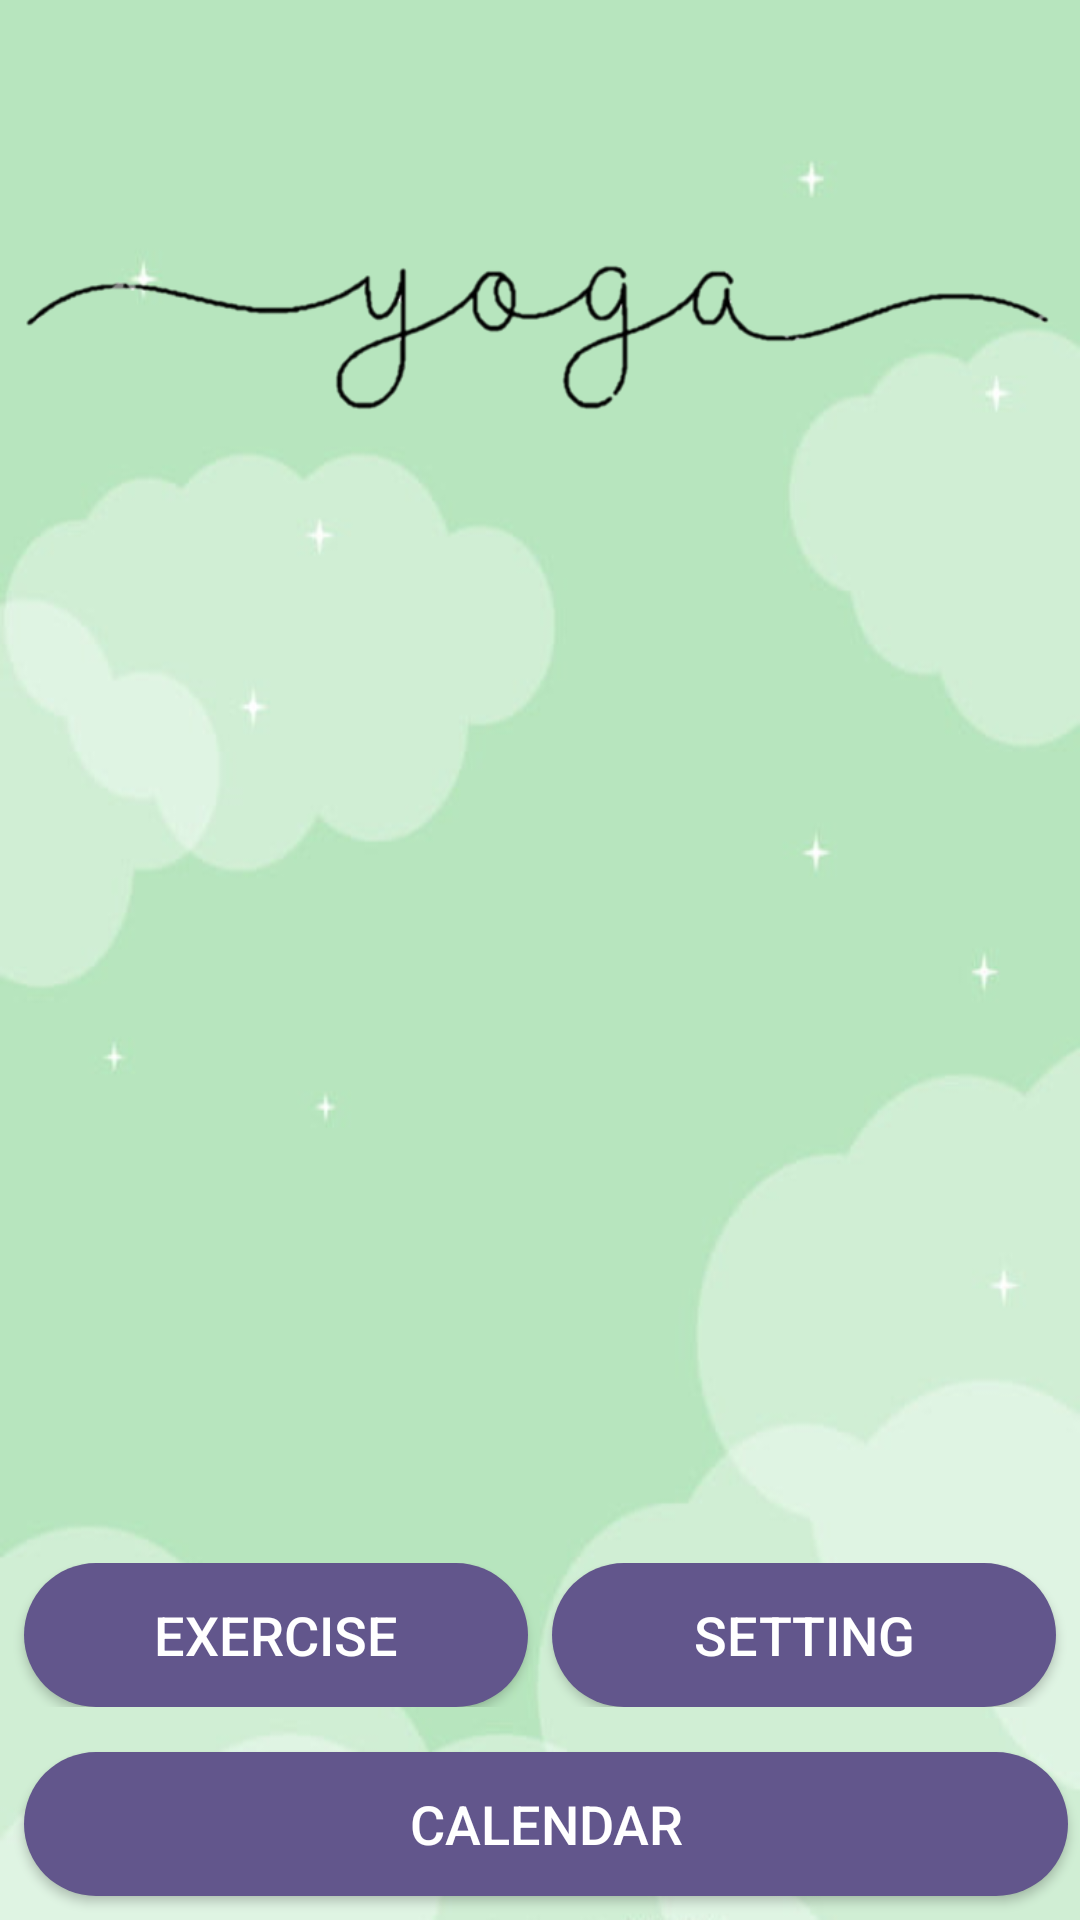

The Android layout XML behind this screen, and the referenced resources:
<!-- AndroidManifest.xml: application theme AppTheme -->
<!-- res/layout/activity_main.xml -->
<?xml version="1.0" encoding="utf-8"?>
<RelativeLayout xmlns:android="http://schemas.android.com/apk/res/android"
    xmlns:app="http://schemas.android.com/apk/res-auto"
    xmlns:tools="http://schemas.android.com/tools"
    android:layout_width="match_parent"
    android:layout_height="match_parent"
    android:background="@drawable/background"
    tools:context=".MainActivity">

    <ImageView
        android:layout_centerHorizontal="true"
        android:layout_marginTop="20dp"
        android:layout_width="wrap_content"
        android:layout_height="wrap_content"
        android:src="@drawable/logo"
        android:layout_alignParentTop="true"/>

    <ImageView
        android:id="@+id/btnTraining"
        android:layout_width="100dp"
        android:layout_height="100dp"
        android:src="@drawable/play"
        android:layout_centerInParent="true"/>

    <LinearLayout
        android:layout_width="match_parent"
        android:layout_height="wrap_content"
        android:orientation="vertical"
        android:layout_alignParentBottom="true">

        <LinearLayout
            android:layout_width="match_parent"
            android:layout_height="wrap_content"
            android:layout_weight="2"
            android:orientation="horizontal">

            <Button
                android:id="@+id/btnExercise"
                android:text="Exercise"
                android:textColor="@android:color/white"
                android:textSize="18dp"
                android:layout_marginLeft="8dp"
                android:layout_marginRight="4dp"
                android:layout_weight="1"
                android:layout_width="0dp"
                android:layout_height="wrap_content"
                android:background="@drawable/rounded_corners"
                />

            <Button
                android:id="@+id/btnSetting"
                android:text="Setting"
                android:textColor="@android:color/white"
                android:textSize="18dp"
                android:layout_marginLeft="4dp"
                android:layout_marginRight="8dp"
                android:layout_weight="1"
                android:layout_width="0dp"
                android:layout_height="wrap_content"
                android:background="@drawable/rounded_corners"
                />

        </LinearLayout>

        <Button
            android:id="@+id/btnCalendar"
            android:layout_marginTop="15dp"
            android:layout_marginBottom="8dp"
            android:text="Calendar"
            android:textColor="@android:color/white"
            android:textSize="18dp"
            android:layout_marginLeft="8dp"
            android:layout_marginRight="4dp"
            android:layout_width="match_parent"
            android:layout_height="wrap_content"
            android:background="@drawable/rounded_corners"/>

    </LinearLayout>

</RelativeLayout>
<!-- resources referenced by this layout -->
<resources>
  <!-- drawable background: png bitmap (drawable-v24, 82495 bytes) -->
  <!-- drawable logo: png bitmap (drawable-v24, 17938 bytes) -->
  <!-- drawable rounded_corners (drawable) -->
  <?xml version="1.0" encoding="utf-8"?>
  <shape xmlns:android="http://schemas.android.com/apk/res/android">
      <corners android:radius="24dp"/>
      <solid android:color="#62568c"/>
  </shape>
  <style name="AppTheme" parent="Theme.AppCompat.Light.NoActionBar">
          
          <item name="colorPrimary">@color/colorPrimary</item>
          <item name="colorPrimaryDark">@color/colorPrimaryDark</item>
          <item name="colorAccent">@color/colorAccent</item>
      </style>
  <color name="colorPrimary">#004d40</color>
  <color name="colorPrimaryDark">#00251a</color>
  <color name="colorAccent">#fff</color>
</resources>
